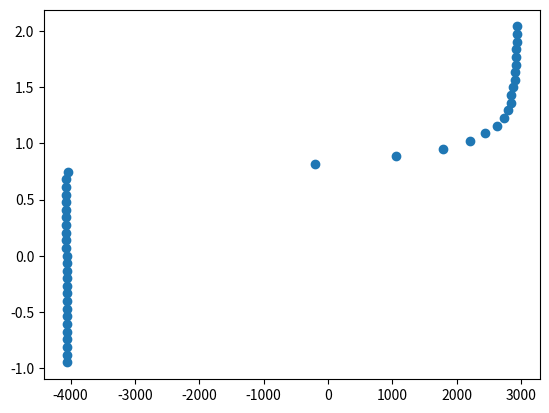

Write the Python code that produced this figure.
# # --- scratchPaper.py ---
# # --- Author: C. Feltman ---
# # DESCRIPTION: script for general tinkering

import numpy as np
import matplotlib.pyplot as plt

N = 100
xData = [-4061.0, -4061.0, -4062.0, -4061.0, -4061.0, -4061.0, -4061.0, -4062.0, -4062.0, -4062.0, -4061.0, -4061.0, -4061.0, -4062.0, -4062.0, -4063.0, -4063.0, -4063.0, -4063.0, -4064.0, -4064.0, -4064.0, -4064.0, -4064.0, -4064.0, -4038.0, -208.0, 1058.0, 1792.0, 2210.0, 2440.0, 2630.0, 2736.0, 2804.0, 2846.0, 2849.0, 2882.0, 2903.0, 2909.0, 2920.0, 2925.0, 2927.0, 2942.0, 2933.0, 2943.0]
yData = [-0.950050505050505, -0.8817676767676765, -0.8134848484848485, -0.74520202020202, -0.6769191919191915, -0.6086363636363634, -0.5403535353535354, -0.4720707070707073, -0.40378787878787836, -0.3355050505050503, -0.26722222222222225, -0.1989393939393942, -0.13492424242424228, -0.06664141414141422, 0.0016414141414138328, 0.06992424242424278, 0.13820707070707083, 0.2064898989898989, 0.27477272727272695, 0.3430555555555559, 0.41133838383838395, 0.479621212121212, 0.5436363636363639, 0.616186868686869, 0.68020202020202, 0.7484848484848481, 0.816767676767677, 0.8850505050505051, 0.9533333333333331, 1.0216161616161612, 1.0898989898989901, 1.1581818181818182, 1.2264646464646463, 1.2947474747474743, 1.3630303030303033, 1.4313131313131313, 1.4995959595959594, 1.5678787878787874, 1.6318939393939393, 1.7001767676767674, 1.7684595959595955, 1.8367424242424244, 1.9050252525252525, 1.9733080808080805, 2.0415909090909086]

fig,ax = plt.subplots()
ax.scatter(xData,yData)
plt.show()